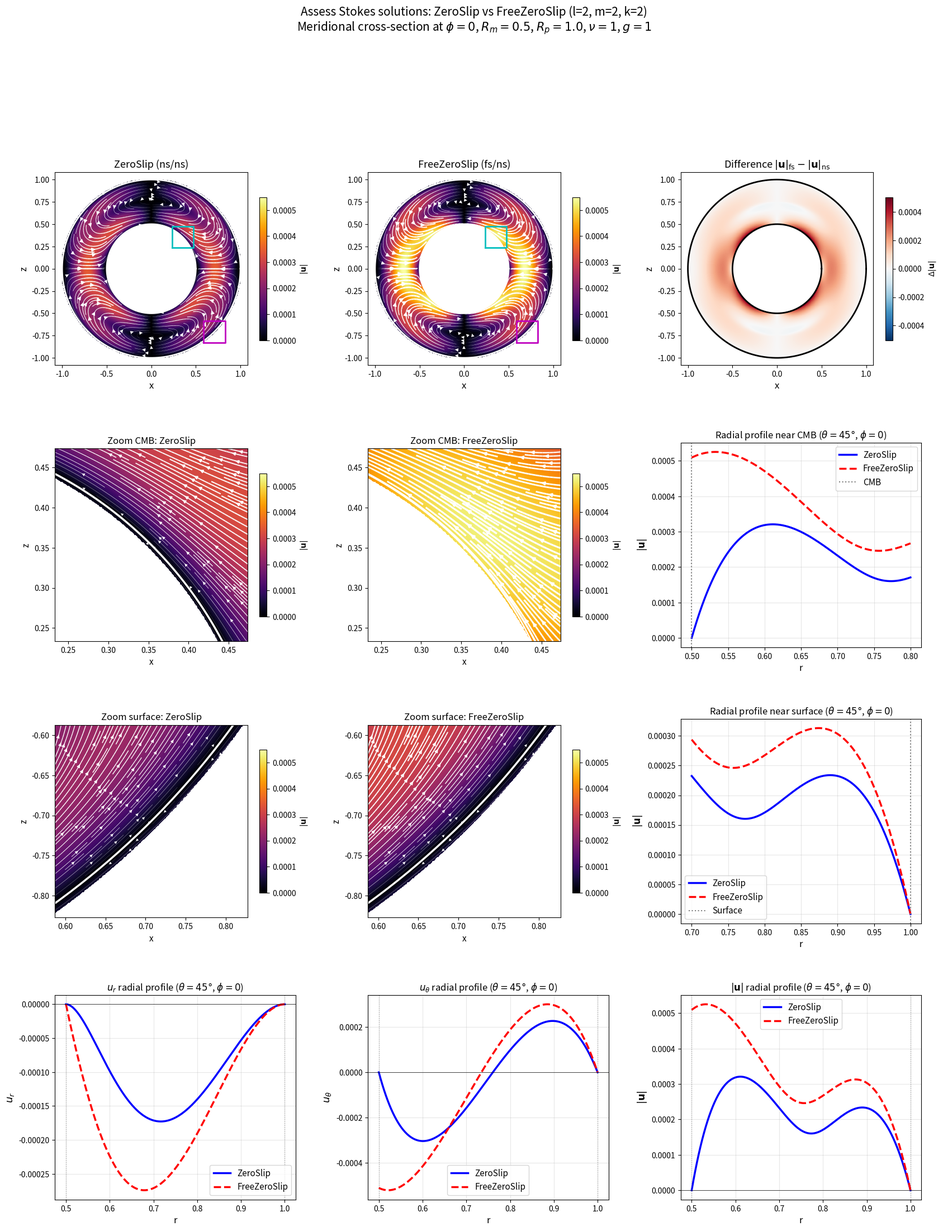

This figure's Python source:
import numpy as np
import matplotlib
matplotlib.use('Agg')
import matplotlib.pyplot as plt
from math import sqrt, pi
from matplotlib.patches import FancyArrowPatch

c_Y = sqrt(15.0 / (32.0 * pi))

def Y22(theta, phi):
    return c_Y * np.sin(theta)**2 * np.cos(2*phi)

def dY22_dtheta(theta, phi):
    return c_Y * 2 * np.sin(theta) * np.cos(theta) * np.cos(2*phi)

def make_solution(A, B, C, D, E):
    def Pl(r):
        return A*r**2 + B*r**(-3) + C*r**4 + D*r**(-1) + E*r**5
    def dPldr(r):
        return 2*A*r - 3*B*r**(-4) + 4*C*r**3 - D*r**(-2) + 5*E*r**4
    def u_r(r, theta, phi):
        return -6 * Pl(r) * Y22(theta, phi) / r
    def u_theta(r, theta, phi):
        return -(Pl(r)/r + dPldr(r)) * dY22_dtheta(theta, phi)
    return u_r, u_theta

# ZeroSlip
ur_ns, uth_ns = make_solution(
    5.08347602739726064230e-03, 9.81021689497716840520e-05,
    -1.13441780821917810596e-02, -7.81844558599695542596e-04,
    6.94444444444444405895e-03)

# FreeZeroSlip
ur_fs, uth_fs = make_solution(
    4.54414476717381228543e-03, 3.74596588289534304281e-05,
    -1.10448363301060385744e-02, -4.81212540341170963258e-04,
    6.94444444444444405895e-03)

Rm, Rp = 0.5, 1.0
phi0 = 0.0
vmax_global = 5.5e-4

# =========================================================================
fig = plt.figure(figsize=(20, 24))

# Layout: 3 rows
# Row 0: full cross-sections (3 panels)
# Row 1: zoomed quiver near CMB (2 panels) + radial profile (1 panel)
# Row 2: zoomed quiver near surface (2 panels) + radial profile (1 panel)
gs = fig.add_gridspec(4, 3, hspace=0.35, wspace=0.3)

# --- Regular grid for full cross-section ---
nx, nz = 500, 500
xi = np.linspace(-Rp, Rp, nx)
zi = np.linspace(-Rp, Rp, nz)
Xi, Zi = np.meshgrid(xi, zi)
Ri = np.sqrt(Xi**2 + Zi**2)
Ti = np.arccos(np.clip(Zi / np.where(Ri > 1e-14, Ri, 1e-14), -1, 1))
Phi_i = np.where(Xi >= 0, 0.0, np.pi)
mask = (Ri < Rm * 0.99) | (Ri > Rp * 1.01)

cases = [
    (ur_ns, uth_ns, 'ZeroSlip (ns/ns)'),
    (ur_fs, uth_fs, 'FreeZeroSlip (fs/ns)'),
]

# --- Row 0: Full cross-sections with streamlines ---
for idx, (ur_fn, uth_fn, title) in enumerate(cases):
    ax = fig.add_subplot(gs[0, idx])

    ur_i = ur_fn(Ri, Ti, Phi_i)
    uth_i = uth_fn(Ri, Ti, Phi_i)
    sign_x = np.where(Xi >= 0, 1.0, -1.0)
    Ux_i = sign_x * (ur_i * np.sin(Ti) + uth_i * np.cos(Ti))
    Uz_i = ur_i * np.cos(Ti) - uth_i * np.sin(Ti)
    vmag_i = np.sqrt(Ux_i**2 + Uz_i**2)
    Ux_i[mask] = np.nan
    Uz_i[mask] = np.nan
    vmag_i[mask] = np.nan

    im = ax.pcolormesh(Xi, Zi, vmag_i, cmap='inferno', shading='auto',
                       vmin=0, vmax=vmax_global, zorder=0)
    speed_i = np.sqrt(np.nan_to_num(Ux_i)**2 + np.nan_to_num(Uz_i)**2)
    lw = 2.0 * speed_i / (vmax_global + 1e-20)
    ax.streamplot(xi, zi, Ux_i, Uz_i, color='white', density=2.0,
                  linewidth=lw, arrowsize=1.0, zorder=1)

    th_bnd = np.linspace(0, 2*np.pi, 400)
    ax.plot(Rm * np.cos(th_bnd), Rm * np.sin(th_bnd), 'w-', lw=2)
    ax.plot(Rp * np.cos(th_bnd), Rp * np.sin(th_bnd), 'w-', lw=2)
    ax.set_xlim(-Rp - 0.08, Rp + 0.08)
    ax.set_ylim(-Rp - 0.08, Rp + 0.08)
    ax.set_aspect('equal')
    ax.set_xlabel('x', fontsize=12)
    ax.set_ylabel('z', fontsize=12)
    ax.set_title(title, fontsize=13)
    fig.colorbar(im, ax=ax, shrink=0.7, label=r'$|\mathbf{u}|$')

    # Mark zoom regions
    # CMB zoom: theta ~ 45 deg
    zc_cmb = (Rm * np.sin(pi/4), Rm * np.cos(pi/4))
    zw = 0.12
    ax.plot([zc_cmb[0]-zw, zc_cmb[0]+zw, zc_cmb[0]+zw, zc_cmb[0]-zw, zc_cmb[0]-zw],
            [zc_cmb[1]-zw, zc_cmb[1]-zw, zc_cmb[1]+zw, zc_cmb[1]+zw, zc_cmb[1]-zw],
            'c-', lw=2, zorder=5)
    # Surface zoom: theta ~ 135 deg
    zc_surf = (Rp * np.sin(3*pi/4), Rp * np.cos(3*pi/4))
    zw_s = 0.12
    ax.plot([zc_surf[0]-zw_s, zc_surf[0]+zw_s, zc_surf[0]+zw_s, zc_surf[0]-zw_s, zc_surf[0]-zw_s],
            [zc_surf[1]-zw_s, zc_surf[1]-zw_s, zc_surf[1]+zw_s, zc_surf[1]+zw_s, zc_surf[1]-zw_s],
            'm-', lw=2, zorder=5)

# Row 0, col 2: difference
ax = fig.add_subplot(gs[0, 2])
ur_ns_i = ur_ns(Ri, Ti, Phi_i)
uth_ns_i = uth_ns(Ri, Ti, Phi_i)
ur_fs_i = ur_fs(Ri, Ti, Phi_i)
uth_fs_i = uth_fs(Ri, Ti, Phi_i)
vmag_ns_i = np.sqrt(ur_ns_i**2 + uth_ns_i**2)
vmag_fs_i = np.sqrt(ur_fs_i**2 + uth_fs_i**2)
diff = vmag_fs_i - vmag_ns_i
diff[mask] = np.nan
vabs = np.nanmax(np.abs(diff))
im = ax.pcolormesh(Xi, Zi, diff, cmap='RdBu_r', shading='auto',
                   vmin=-vabs, vmax=vabs, zorder=0)
th_bnd = np.linspace(0, 2*np.pi, 400)
ax.plot(Rm * np.cos(th_bnd), Rm * np.sin(th_bnd), 'k-', lw=2)
ax.plot(Rp * np.cos(th_bnd), Rp * np.sin(th_bnd), 'k-', lw=2)
ax.set_xlim(-Rp - 0.08, Rp + 0.08)
ax.set_ylim(-Rp - 0.08, Rp + 0.08)
ax.set_aspect('equal')
ax.set_xlabel('x', fontsize=12)
ax.set_ylabel('z', fontsize=12)
ax.set_title(r'Difference $|\mathbf{u}|_\mathrm{fs} - |\mathbf{u}|_\mathrm{ns}$', fontsize=13)
fig.colorbar(im, ax=ax, shrink=0.7, label=r'$\Delta|\mathbf{u}|$')


# =========================================================================
# Helper: streamline zoom panel
def plot_stream_zoom(ax, ur_fn, uth_fn, cx, cz, hw, title):
    nf = 400
    xf = np.linspace(cx - hw, cx + hw, nf)
    zf = np.linspace(cz - hw, cz + hw, nf)
    Xf, Zf = np.meshgrid(xf, zf)
    Rf = np.sqrt(Xf**2 + Zf**2)
    Tf = np.arccos(np.clip(Zf / np.where(Rf > 1e-14, Rf, 1e-14), -1, 1))

    ur_f = ur_fn(Rf, Tf, phi0)
    uth_f = uth_fn(Rf, Tf, phi0)
    sign_x = np.where(Xf >= 0, 1.0, -1.0)
    Ux_f = sign_x * (ur_f * np.sin(Tf) + uth_f * np.cos(Tf))
    Uz_f = ur_f * np.cos(Tf) - uth_f * np.sin(Tf)
    vmag_f = np.sqrt(Ux_f**2 + Uz_f**2)

    mf = (Rf < Rm * 0.99) | (Rf > Rp * 1.01)
    Ux_f[mf] = np.nan
    Uz_f[mf] = np.nan
    vmag_f[mf] = np.nan

    ax.pcolormesh(Xf, Zf, vmag_f, cmap='inferno', shading='auto',
                  vmin=0, vmax=vmax_global, zorder=0)

    speed_f = np.sqrt(np.nan_to_num(Ux_f)**2 + np.nan_to_num(Uz_f)**2)
    lw = 2.5 * speed_f / (vmax_global + 1e-20)
    ax.streamplot(xf, zf, Ux_f, Uz_f, color='white', density=1.8,
                  linewidth=lw, arrowsize=0.8, zorder=1)

    th_bnd = np.linspace(0, 2*np.pi, 800)
    ax.plot(Rm * np.cos(th_bnd), Rm * np.sin(th_bnd), 'w-', lw=2.5)
    ax.plot(Rp * np.cos(th_bnd), Rp * np.sin(th_bnd), 'w-', lw=2.5)
    ax.set_xlim(cx - hw, cx + hw)
    ax.set_ylim(cz - hw, cz + hw)
    ax.set_aspect('equal')
    fig.colorbar(ax.collections[0], ax=ax, shrink=0.7, label=r'$|\mathbf{u}|$')
    ax.set_xlabel('x', fontsize=11)
    ax.set_ylabel('z', fontsize=11)
    ax.set_title(title, fontsize=12)


# --- Row 1: Quiver zoom near CMB (theta ~ 45 deg) ---
cmb_cx = Rm * np.sin(pi/4)
cmb_cz = Rm * np.cos(pi/4)
hw_cmb = 0.12

plot_stream_zoom(fig.add_subplot(gs[1, 0]), ur_ns, uth_ns,
                 cmb_cx, cmb_cz, hw_cmb, 'Zoom CMB: ZeroSlip')
plot_stream_zoom(fig.add_subplot(gs[1, 1]), ur_fs, uth_fs,
                 cmb_cx, cmb_cz, hw_cmb, 'Zoom CMB: FreeZeroSlip')

# Row 1, col 2: radial profile of |u| at theta=pi/4
ax = fig.add_subplot(gs[1, 2])
r_prof = np.linspace(Rm, Rm + 0.3, 500)
th_prof = pi / 4
vmag_ns_prof = np.sqrt(ur_ns(r_prof, th_prof, phi0)**2 + uth_ns(r_prof, th_prof, phi0)**2)
vmag_fs_prof = np.sqrt(ur_fs(r_prof, th_prof, phi0)**2 + uth_fs(r_prof, th_prof, phi0)**2)
ax.plot(r_prof, vmag_ns_prof, 'b-', lw=2.5, label='ZeroSlip')
ax.plot(r_prof, vmag_fs_prof, 'r--', lw=2.5, label='FreeZeroSlip')
ax.axvline(Rm, color='gray', ls=':', lw=1.5, label='CMB')
ax.set_xlabel('r', fontsize=12)
ax.set_ylabel(r'$|\mathbf{u}|$', fontsize=12)
ax.set_title(r'Radial profile near CMB ($\theta=45°$, $\phi=0$)', fontsize=12)
ax.legend(fontsize=11)
ax.grid(True, alpha=0.3)

# --- Row 2: Quiver zoom near surface (theta ~ 135 deg) ---
surf_cx = Rp * np.sin(3*pi/4)
surf_cz = Rp * np.cos(3*pi/4)
hw_surf = 0.12

plot_stream_zoom(fig.add_subplot(gs[2, 0]), ur_ns, uth_ns,
                 surf_cx, surf_cz, hw_surf, 'Zoom surface: ZeroSlip')
plot_stream_zoom(fig.add_subplot(gs[2, 1]), ur_fs, uth_fs,
                 surf_cx, surf_cz, hw_surf, 'Zoom surface: FreeZeroSlip')

# Row 2, col 2: radial profile of |u| near surface
ax = fig.add_subplot(gs[2, 2])
r_prof2 = np.linspace(Rp - 0.3, Rp, 500)
vmag_ns_prof2 = np.sqrt(ur_ns(r_prof2, th_prof, phi0)**2 + uth_ns(r_prof2, th_prof, phi0)**2)
vmag_fs_prof2 = np.sqrt(ur_fs(r_prof2, th_prof, phi0)**2 + uth_fs(r_prof2, th_prof, phi0)**2)
ax.plot(r_prof2, vmag_ns_prof2, 'b-', lw=2.5, label='ZeroSlip')
ax.plot(r_prof2, vmag_fs_prof2, 'r--', lw=2.5, label='FreeZeroSlip')
ax.axvline(Rp, color='gray', ls=':', lw=1.5, label='Surface')
ax.set_xlabel('r', fontsize=12)
ax.set_ylabel(r'$|\mathbf{u}|$', fontsize=12)
ax.set_title(r'Radial profile near surface ($\theta=45°$, $\phi=0$)', fontsize=12)
ax.legend(fontsize=11)
ax.grid(True, alpha=0.3)

# --- Row 3: Full radial profiles for all velocity components ---
r_full = np.linspace(Rm, Rp, 500)
th_prof = pi / 4

components = [
    (r'$u_r$', ur_ns, ur_fs),
    (r'$u_\theta$', uth_ns, uth_fs),
    (r'$|\mathbf{u}|$', None, None),
]

for col, (label, fn_ns, fn_fs) in enumerate(components):
    ax = fig.add_subplot(gs[3, col])
    if fn_ns is not None:
        vals_ns = fn_ns(r_full, th_prof, phi0)
        vals_fs = fn_fs(r_full, th_prof, phi0)
    else:
        vals_ns = np.sqrt(ur_ns(r_full, th_prof, phi0)**2 + uth_ns(r_full, th_prof, phi0)**2)
        vals_fs = np.sqrt(ur_fs(r_full, th_prof, phi0)**2 + uth_fs(r_full, th_prof, phi0)**2)
    ax.plot(r_full, vals_ns, 'b-', lw=2.5, label='ZeroSlip')
    ax.plot(r_full, vals_fs, 'r--', lw=2.5, label='FreeZeroSlip')
    ax.axvline(Rm, color='gray', ls=':', lw=1, alpha=0.6)
    ax.axvline(Rp, color='gray', ls=':', lw=1, alpha=0.6)
    ax.axhline(0, color='k', lw=0.5)
    ax.set_xlabel('r', fontsize=12)
    ax.set_ylabel(label, fontsize=13)
    ax.set_title(f'{label} radial profile ' + r'($\theta=45°$, $\phi=0$)', fontsize=12)
    ax.legend(fontsize=11)
    ax.grid(True, alpha=0.3)

fig.suptitle('Assess Stokes solutions: ZeroSlip vs FreeZeroSlip (l=2, m=2, k=2)\n'
             r'Meridional cross-section at $\phi=0$, $R_m=0.5$, $R_p=1.0$, $\nu=1$, $g=1$',
             fontsize=15, y=1.0)
plt.savefig('crosscut_streamlines.png', dpi=150, bbox_inches='tight')
print('Saved crosscut_streamlines.png')
